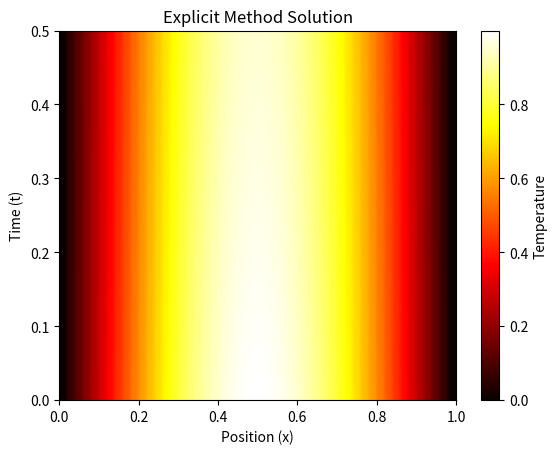

Reproduce this figure in Python.
import numpy as np
import matplotlib.pyplot as plt

def explicit_method_heat_equation(L, T, alpha, x_points, t_points, u0, u_left, u_right):
    dx = L / (x_points - 1)
    dt = T / (t_points - 1)
    r = alpha * dt / dx**2

    if r > 0.5:
        raise ValueError(f"Stability condition not met: r = {r} > 0.5")

    x = np.linspace(0, L, x_points)
    t = np.linspace(0, T, t_points)
    u = np.zeros((t_points, x_points))

    u[0, :] = u0(x)
    u[:, 0] = u_left
    u[:, -1] = u_right

    for n in range(0, t_points - 1):
        for i in range(1, x_points - 1):
            u[n + 1, i] = u[n, i] + r * (u[n, i - 1] - 2 * u[n, i] + u[n, i + 1])

    return x, t, u

L, T, alpha = 1.0, 0.5, 0.01
x_points, t_points = 50, 500
u0 = lambda x: np.sin(np.pi * x)
u_left, u_right = 0, 0

x, t, u = explicit_method_heat_equation(L, T, alpha, x_points, t_points, u0, u_left, u_right)

plt.imshow(u, extent=[0, L, 0, T], origin='lower', aspect='auto', cmap='hot')
plt.colorbar(label="Temperature")
plt.title("Explicit Method Solution")
plt.xlabel("Position (x)")
plt.ylabel("Time (t)")
plt.show()
